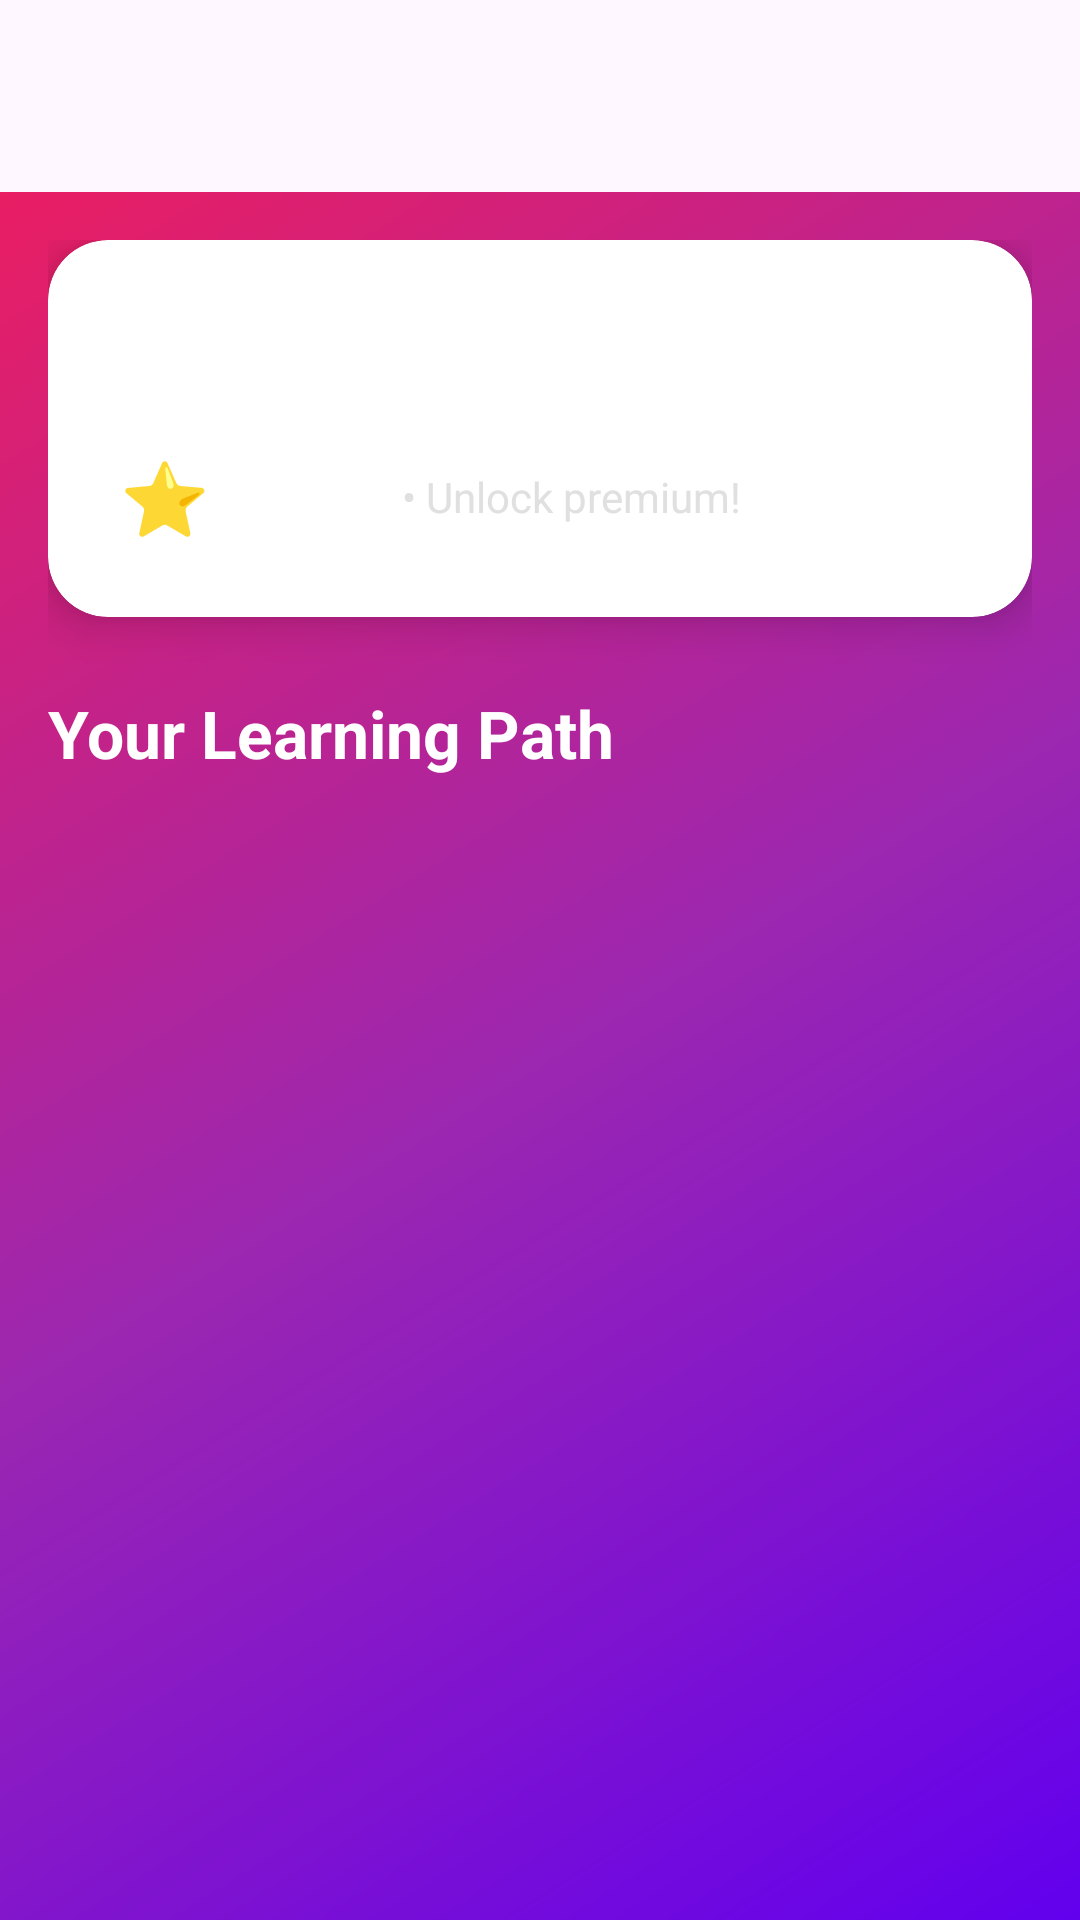

Write the Android layout XML for this screen, with the resource values it uses.
<!-- AndroidManifest.xml: application theme Theme.DevRoad -->
<!-- res/layout/activity_home.xml -->
<?xml version="1.0" encoding="utf-8"?>
<LinearLayout xmlns:android="http://schemas.android.com/apk/res/android"
    xmlns:app="http://schemas.android.com/apk/res-auto"
    android:layout_width="match_parent"
    android:layout_height="match_parent"
    android:orientation="vertical">

    
    <androidx.appcompat.widget.Toolbar
        android:id="@+id/toolbar"
        android:layout_width="match_parent"
        android:layout_height="?attr/actionBarSize"
        android:background="@drawable/gradient_header"
        app:elevation="4dp" />

    <androidx.constraintlayout.widget.ConstraintLayout
        android:layout_width="match_parent"
        android:layout_height="match_parent"
        android:background="@drawable/gradient_background_purple">

        <ScrollView
            android:layout_width="match_parent"
            android:layout_height="match_parent"
            android:fillViewport="true">

        <LinearLayout
            android:layout_width="match_parent"
            android:layout_height="wrap_content"
            android:orientation="vertical"
            android:padding="16dp">

            
            <androidx.cardview.widget.CardView
                android:id="@+id/header_card"
                android:layout_width="match_parent"
                android:layout_height="wrap_content"
                app:cardCornerRadius="20dp"
                app:cardElevation="8dp"
                android:layout_marginBottom="24dp">

                <LinearLayout
                    android:layout_width="match_parent"
                    android:layout_height="wrap_content"
                    android:orientation="vertical"
                    android:background="@drawable/gradient_header"
                    android:padding="24dp">

                    <TextView
                        android:id="@+id/username_text"
                        android:layout_width="wrap_content"
                        android:layout_height="wrap_content"
                        android:text="Hello, User!"
                        android:textColor="#FFFFFF"
                        android:textSize="28sp"
                        android:textStyle="bold"
                        android:layout_marginBottom="8dp" />

                    <LinearLayout
                        android:layout_width="match_parent"
                        android:layout_height="wrap_content"
                        android:orientation="horizontal"
                        android:gravity="center_vertical">

                        <LinearLayout
                            android:layout_width="0dp"
                            android:layout_height="wrap_content"
                            android:layout_weight="1"
                            android:orientation="horizontal"
                            android:gravity="center_vertical">

                            <TextView
                                android:layout_width="wrap_content"
                                android:layout_height="wrap_content"
                                android:text="⭐"
                                android:textSize="24sp"
                                android:layout_marginEnd="8dp" />

                            <TextView
                                android:id="@+id/score_text"
                                android:layout_width="wrap_content"
                                android:layout_height="wrap_content"
                                android:text="0 pts"
                                android:textColor="#FFFFFF"
                                android:textSize="20sp"
                                android:textStyle="bold" />

                            <TextView
                                android:layout_width="wrap_content"
                                android:layout_height="wrap_content"
                                android:text=" • Unlock premium!"
                                android:textColor="#E0E0E0"
                                android:textSize="14sp"
                                android:layout_marginStart="8dp" />
                        </LinearLayout>


                    </LinearLayout>
                </LinearLayout>
            </androidx.cardview.widget.CardView>

            
            <TextView
                android:layout_width="wrap_content"
                android:layout_height="wrap_content"
                android:text="Your Learning Path"
                android:textColor="#FFFFFF"
                android:textSize="22sp"
                android:textStyle="bold"
                android:layout_marginBottom="16dp" />

            
            <androidx.recyclerview.widget.RecyclerView
                android:id="@+id/courses_recycler"
                android:layout_width="match_parent"
                android:layout_height="wrap_content"
                android:clipToPadding="false"
                android:layoutAnimation="@anim/layout_animation_fall_down" />

            
            <ProgressBar
                android:id="@+id/progress_bar"
                android:layout_width="wrap_content"
                android:layout_height="wrap_content"
                android:layout_gravity="center"
                android:layout_marginTop="32dp"
                android:visibility="gone" />

        </LinearLayout>
    </ScrollView>

    </androidx.constraintlayout.widget.ConstraintLayout>

</LinearLayout>
<!-- resources referenced by this layout -->
<resources>
  <!-- drawable gradient_background_purple (drawable) -->
  <?xml version="1.0" encoding="utf-8"?>
  <shape xmlns:android="http://schemas.android.com/apk/res/android">
      <gradient
          android:angle="135"
          android:startColor="#6200EE"
          android:centerColor="#9C27B0"
          android:endColor="#E91E63"
          android:type="linear" />
  </shape>
  <style name="Theme.DevRoad" parent="Base.Theme.DevRoad" />
  <style name="Base.Theme.DevRoad" parent="Theme.Material3.DayNight.NoActionBar">
          
          
      </style>
</resources>
